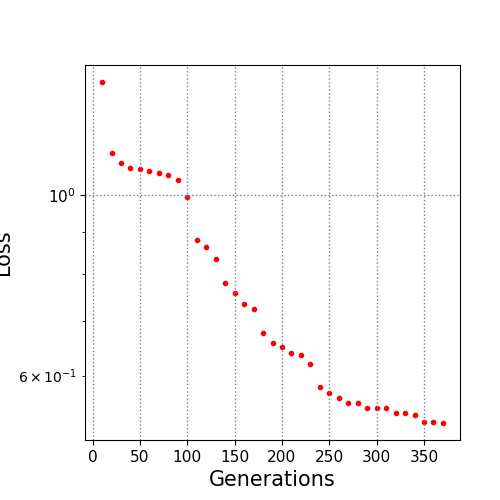

Source data for this figure (header and first rows):
10.0, 1.374943
20.0, 1.124
30.0, 1.094
40.0, 1.078
50.0, 1.076
60.0, 1.068
70.0, 1.064
80.0, 1.058
90.0, 1.043
100.0, 0.9941
110.0, 0.8811
120.0, 0.8629
130.0, 0.8342
140.0, 0.7784
150.0, 0.7585
160.0, 0.7339
170.0, 0.7237
180.0, 0.6758
190.0, 0.657
200.0, 0.6511
210.0, 0.6396
220.0, 0.6353
230.0, 0.6202
240.0, 0.5811
250.0, 0.5704
260.0, 0.5635
270.0, 0.5556
280.0, 0.5544
290.0, 0.5478
300.0, 0.5467
310.0, 0.5467
320.0, 0.5399
330.0, 0.5393
340.0, 0.5359
350.0, 0.5258
360.0, 0.5258
370.0, 0.5247
